Photos from the image-classification dataset "dataset_final" in the GitHub repository AmeyaNimkar22/NyaayMitra. Its 4 classes are: hospital, railway station, religious place, shopping mall.

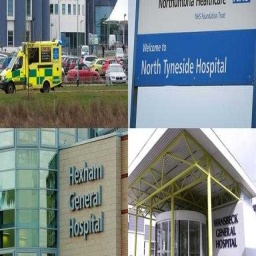
Label: hospital

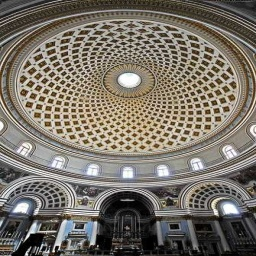
Label: religious place

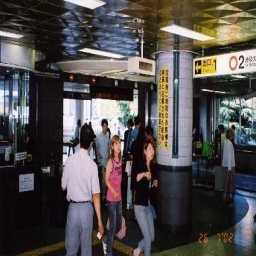
Label: railway station

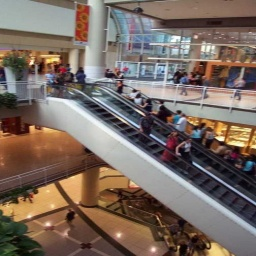
Label: shopping mall

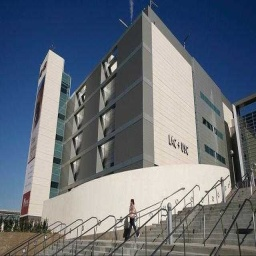
Label: hospital

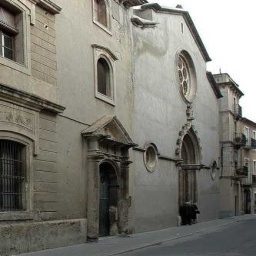
Label: religious place
